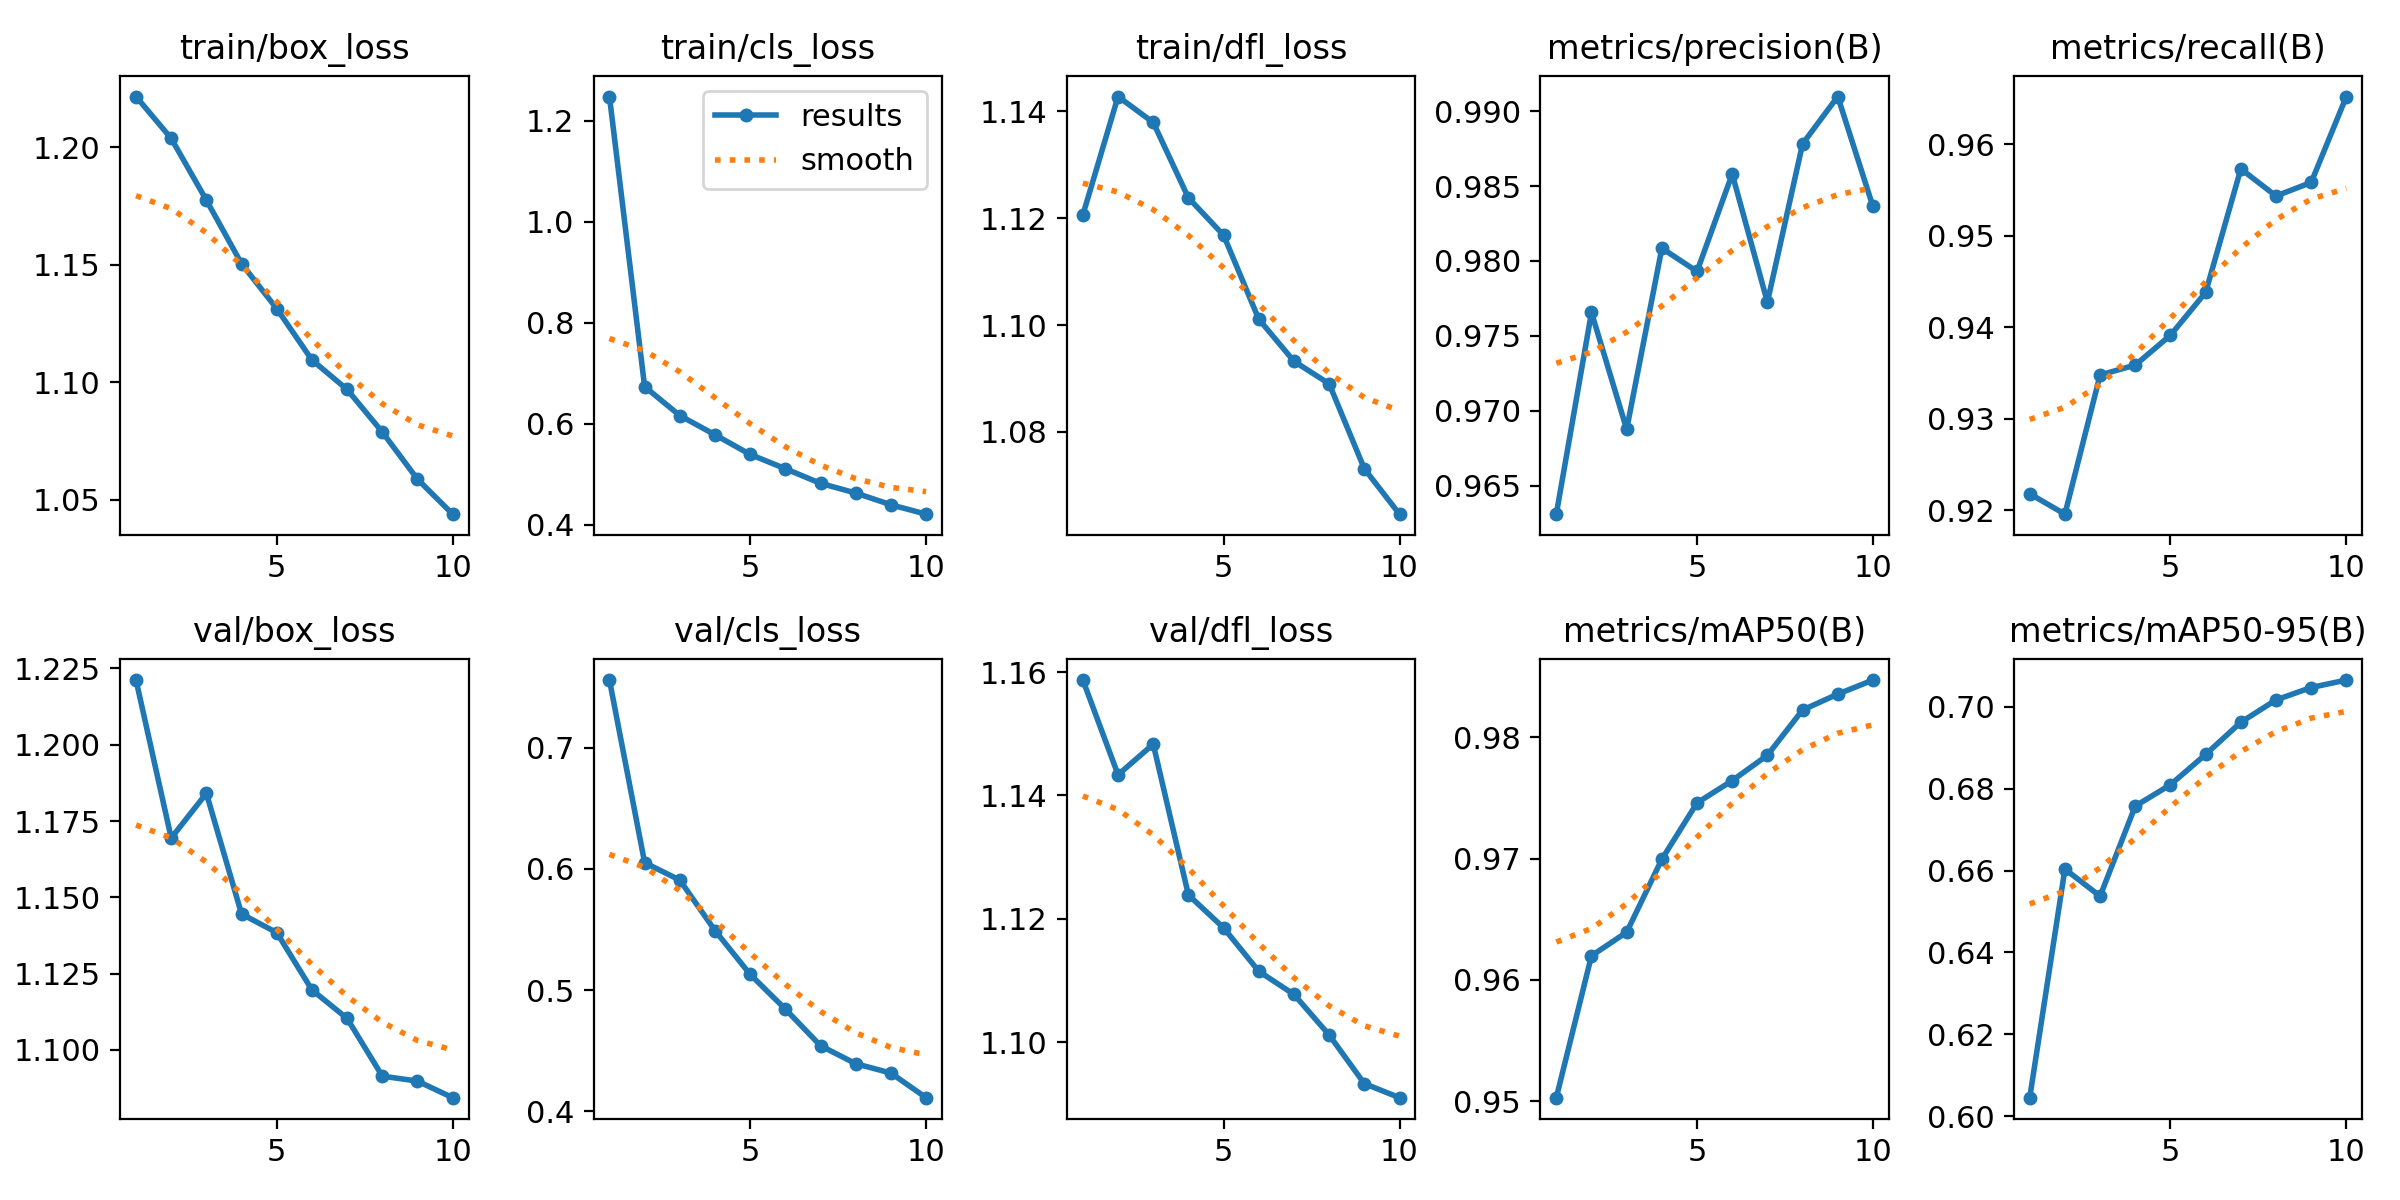

The file beside this chart, header and first rows:
epoch, time, train/box_loss, train/cls_loss, train/dfl_loss, metrics/precision(B), metrics/recall(B), metrics/mAP50(B), metrics/mAP50-95(B), val/box_loss, val/cls_loss, val/dfl_loss, lr/pg0, lr/pg1, lr/pg2
1, 569.4, 1.222, 1.248, 1.121, 0.9631, 0.9218, 0.9503, 0.6046, 1.221, 0.7558, 1.159, 0.0006664, 0.0006664, 0.0006664
2, 1127, 1.204, 0.6732, 1.143, 0.9766, 0.9196, 0.962, 0.6603, 1.169, 0.6051, 1.143, 0.001201, 0.001201, 0.001201
3, 1689, 1.178, 0.616, 1.138, 0.9688, 0.9348, 0.9639, 0.6538, 1.184, 0.5907, 1.148, 0.001604, 0.001604, 0.001604
4, 2245, 1.15, 0.5779, 1.124, 0.9808, 0.9359, 0.9699, 0.6757, 1.145, 0.5491, 1.124, 0.001406, 0.001406, 0.001406
5, 2801, 1.131, 0.539, 1.117, 0.9793, 0.9391, 0.9746, 0.681, 1.138, 0.513, 1.119, 0.001208, 0.001208, 0.001208
6, 3359, 1.109, 0.5107, 1.101, 0.9858, 0.9438, 0.9764, 0.6883, 1.12, 0.4843, 1.111, 0.00101, 0.00101, 0.00101
7, 3914, 1.097, 0.4817, 1.093, 0.9772, 0.9573, 0.9785, 0.6962, 1.11, 0.4541, 1.108, 0.000812, 0.000812, 0.000812
8, 4469, 1.079, 0.4626, 1.089, 0.9878, 0.9544, 0.9822, 0.7016, 1.091, 0.4393, 1.101, 0.000614, 0.000614, 0.000614
9, 5024, 1.059, 0.4393, 1.073, 0.991, 0.9558, 0.9836, 0.7047, 1.09, 0.4315, 1.093, 0.000416, 0.000416, 0.000416
10, 5578, 1.044, 0.4207, 1.065, 0.9836, 0.9652, 0.9847, 0.7065, 1.084, 0.4112, 1.091, 0.000218, 0.000218, 0.000218
